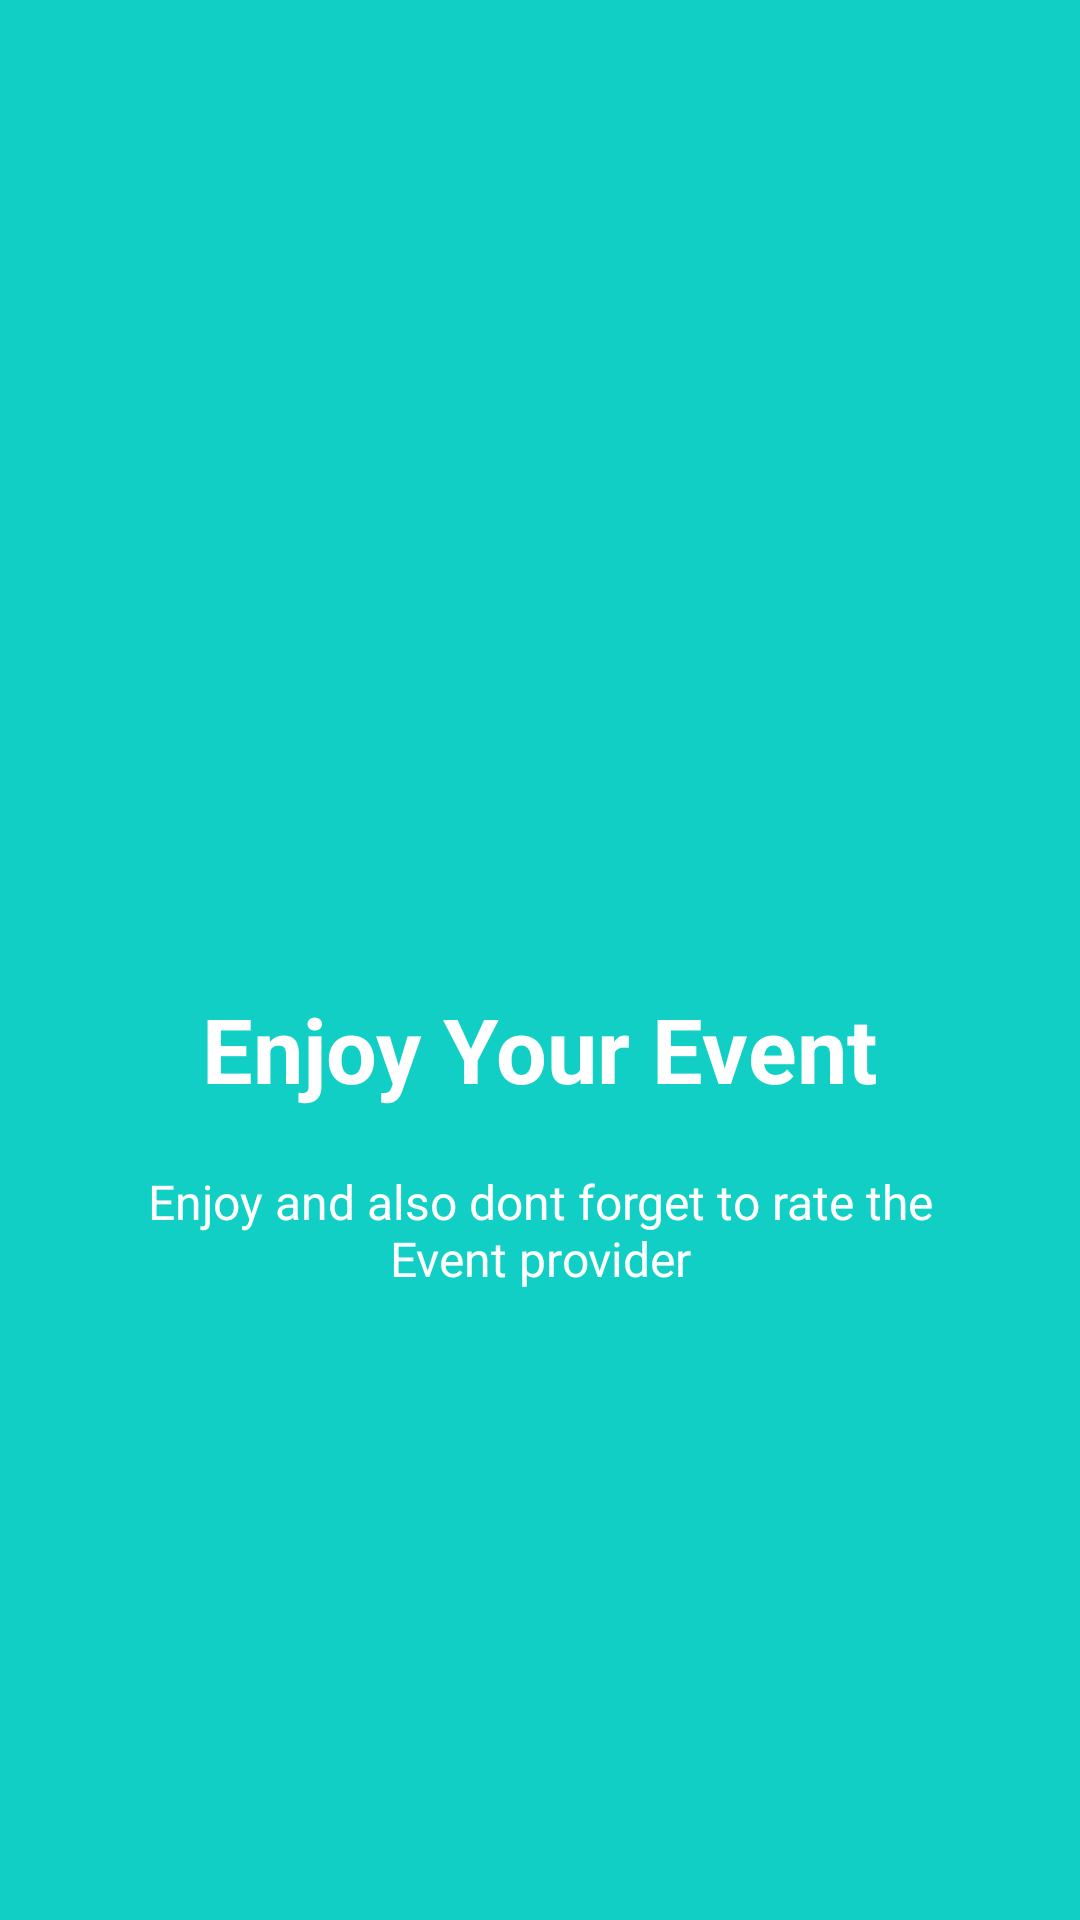

Write the Android layout XML for this screen, with the resource values it uses.
<!-- AndroidManifest.xml: application theme AppTheme -->
<!-- res/layout/welcome_slide4.xml -->
<?xml version="1.0" encoding="utf-8"?>
<RelativeLayout xmlns:android="http://schemas.android.com/apk/res/android"
    xmlns:app="http://schemas.android.com/apk/res-auto"
    android:layout_width="match_parent"
    android:layout_height="match_parent"
    android:background="@color/themeColor">

    <LinearLayout
        android:layout_width="wrap_content"
        android:layout_height="wrap_content"
        android:layout_centerInParent="true"
        android:gravity="center_horizontal"
        android:orientation="vertical">

        <ImageView
            android:layout_width="@dimen/img_width_height"
            android:layout_height="@dimen/img_width_height"
            app:srcCompat="@drawable/finals" />

        <TextView
            android:layout_width="wrap_content"
            android:layout_height="wrap_content"
            android:text="@string/slide_4_title"
            android:textColor="@android:color/white"
            android:textSize="@dimen/slide_title"
            android:textStyle="bold" />

        <TextView
            android:layout_width="wrap_content"
            android:layout_height="wrap_content"
            android:layout_marginTop="20dp"
            android:paddingLeft="@dimen/desc_padding"
            android:paddingRight="@dimen/desc_padding"
            android:text="@string/slide_4_desc"
            android:textAlignment="center"
            android:textColor="@android:color/white"
            android:textSize="@dimen/slide_desc" />

    </LinearLayout>

</RelativeLayout>
<!-- resources referenced by this layout -->
<resources>
  <color name="themeColor">#11CFC5</color>
  <dimen name="desc_padding">40dp</dimen>
  <dimen name="img_width_height">120dp</dimen>
  <dimen name="slide_desc">16dp</dimen>
  <dimen name="slide_title">30dp</dimen>
  <!-- drawable finals: png bitmap (drawable, 372208 bytes) -->
  <string name="slide_4_desc">Enjoy and also dont forget to rate the Event provider</string>
  <string name="slide_4_title">Enjoy Your Event </string>
  <style name="AppTheme" parent="Theme.AppCompat.Light.DarkActionBar">
          
          <item name="colorPrimary">@color/black</item>
          <item name="colorPrimaryDark">@color/black</item>
          <item name="colorAccent">@color/colorAccent</item>
      </style>
  <color name="black">#000000</color>
  <color name="colorAccent">#11CFC5</color>
</resources>
